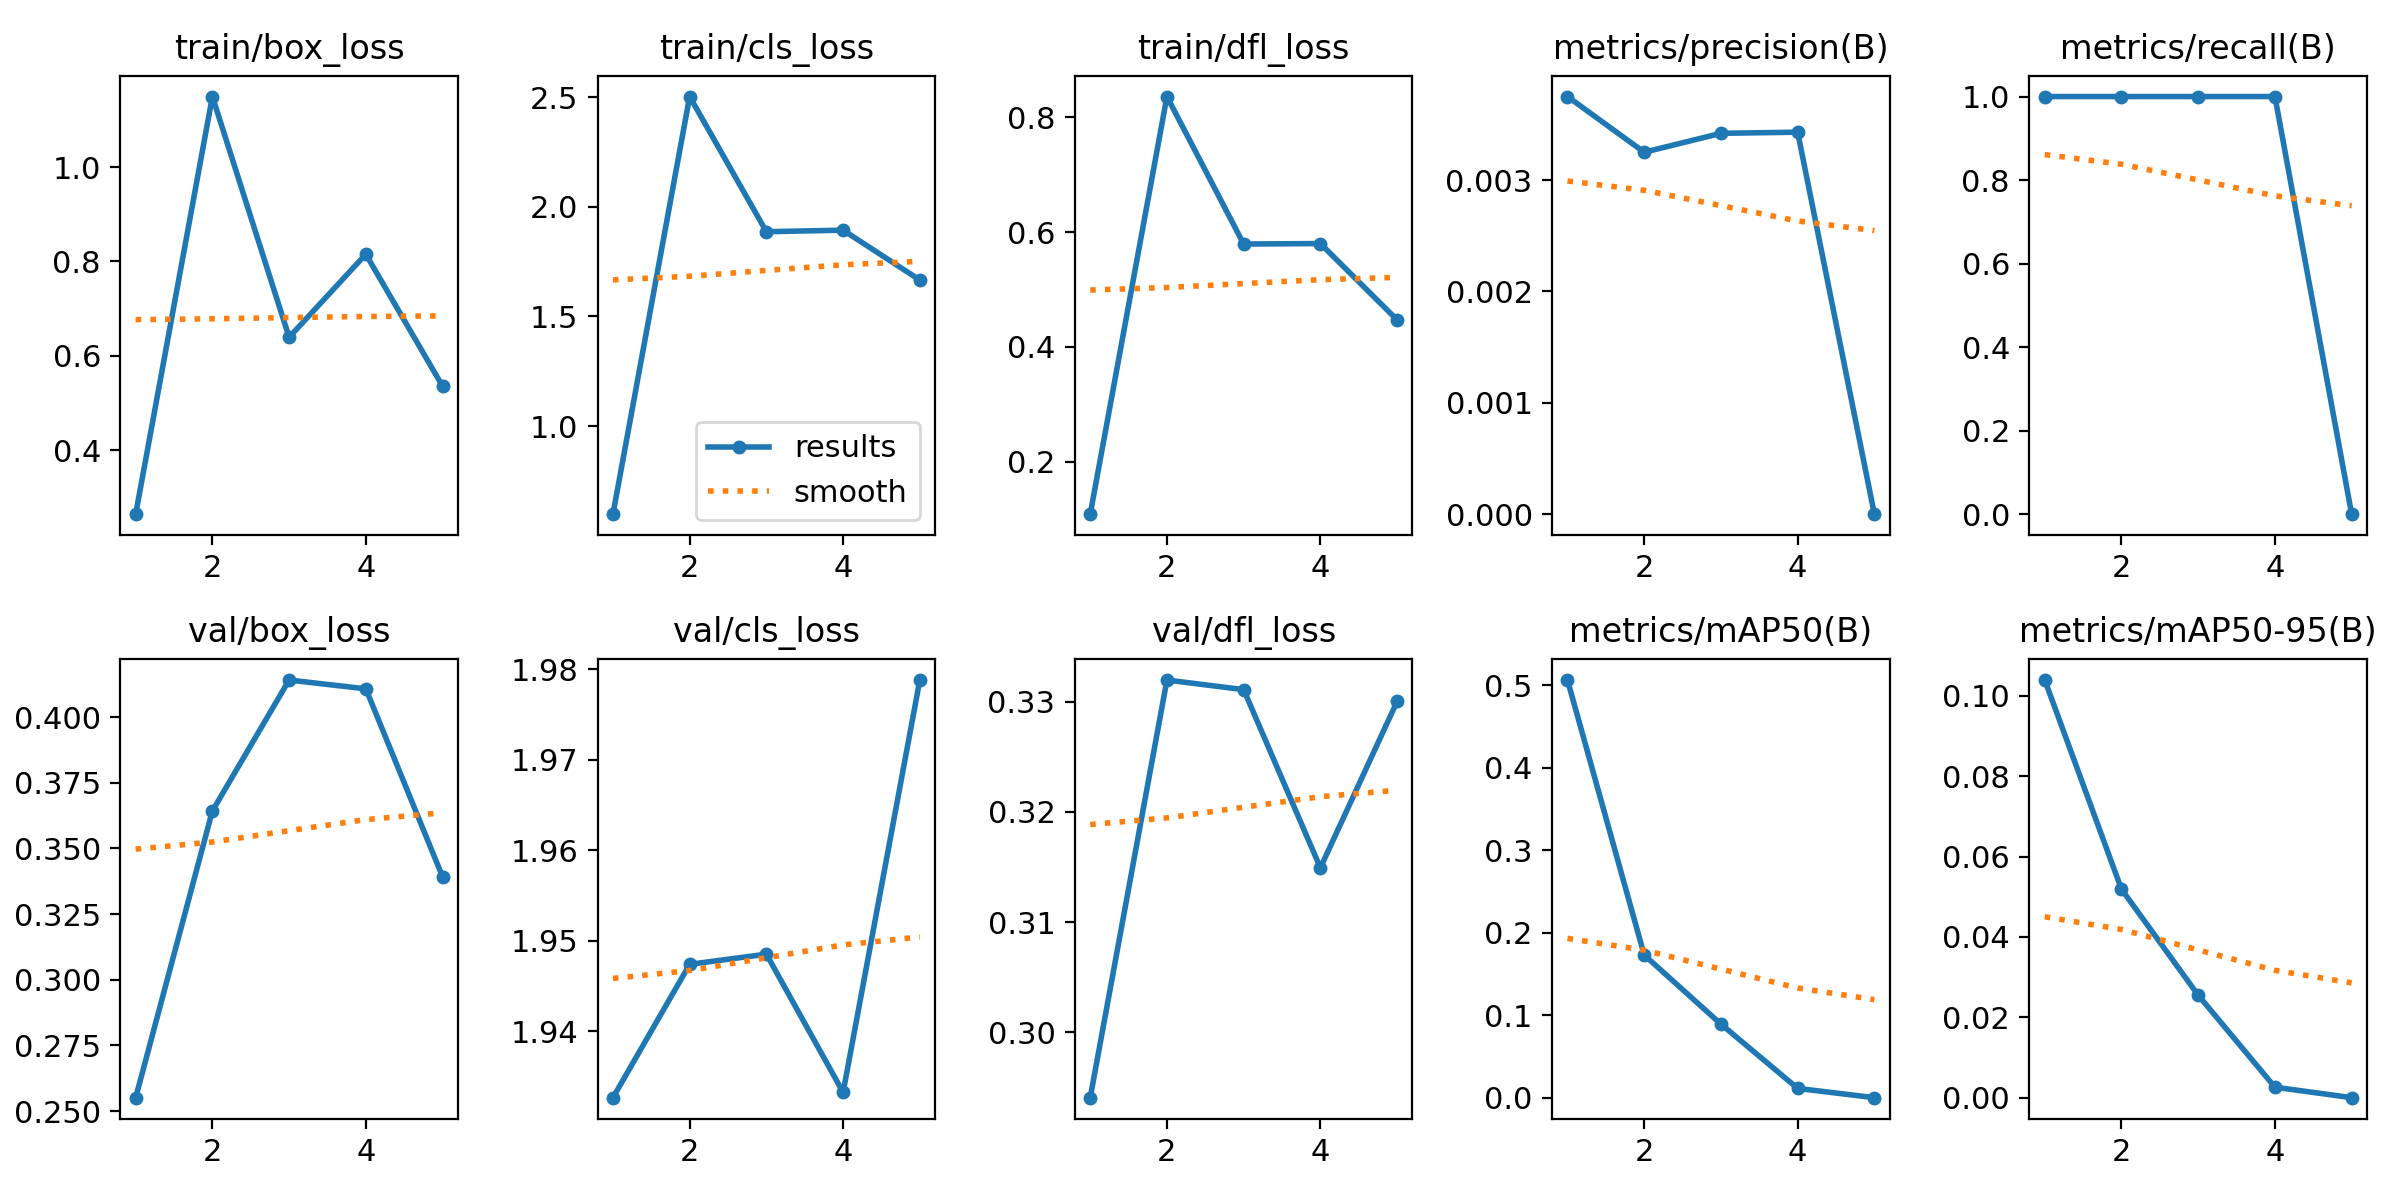

Source data for this figure (header and first rows):
epoch, time, train/box_loss, train/cls_loss, train/dfl_loss, metrics/precision(B), metrics/recall(B), metrics/mAP50(B), metrics/mAP50-95(B), val/box_loss, val/cls_loss, val/dfl_loss, lr/pg0, lr/pg1, lr/pg2
1, 3.659, 0.2646, 0.598, 0.1089, 0.00375, 1, 0.5064, 0.1039, 0.2551, 1.933, 0.2941, 0.000175, 0.000175, 0.000175
2, 7.126, 1.149, 2.503, 0.8358, 0.00325, 1, 0.1729, 0.05188, 0.3643, 1.947, 0.332, 0.0002907, 0.0002907, 0.0002907
3, 10.21, 0.6394, 1.887, 0.5791, 0.00342, 1, 0.08921, 0.0255, 0.4141, 1.949, 0.3311, 0.0003322, 0.0003322, 0.0003322
4, 13.35, 0.8153, 1.894, 0.5799, 0.00343, 1, 0.01125, 0.00261, 0.4108, 1.933, 0.3149, 0.0002994, 0.0002994, 0.0002994
5, 16.39, 0.5358, 1.666, 0.4471, 0, 0, 0, 0, 0.3393, 1.979, 0.33, 0.0001924, 0.0001924, 0.0001924
